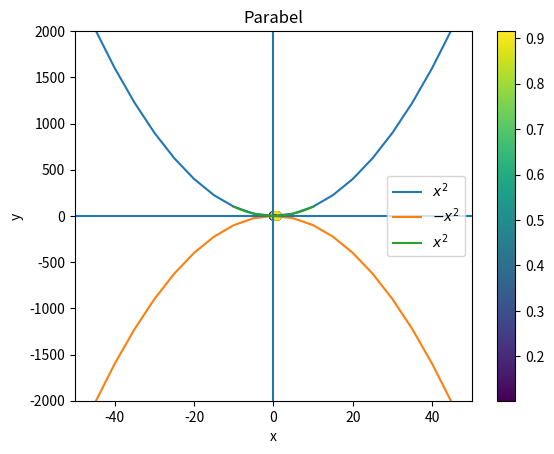

Write Python code to recreate this figure.
import matplotlib.pyplot as plt
x = range(-100,100,5)
x2 = [k**2 for k in x]
minusx2 = [-k**2 for k in x]
plt.plot(x, x2, label=r"$x^2$")
plt.plot(x, minusx2, label=r"$-x^2$")
plt.xlabel("x")
plt.ylabel("y")
plt.ylim(-2000, 2000)
plt.xlim(-50, 50)
plt.axhline(0) # horiz. Linie
plt.axvline(0) # vert. Linie
plt.legend()
plt.savefig("parabeln.pdf") # Weitere Formate möglich
plt.show()

import numpy as np
x = np.linspace(-10,10,20)
y = x**2

plt.plot(x,y,label=r"$x^2$")
plt.title("Parabel")
plt.legend()

x = np.random.rand(20)
y = np.random.rand(20)
z = np.random.rand(20)
plt.scatter(x,y,c=z)
plt.colorbar()

y = np.random.rand(200)
#y = np.random.normal(0,1,20000)
plt.hist(y, bins=10, rwidth=.8)